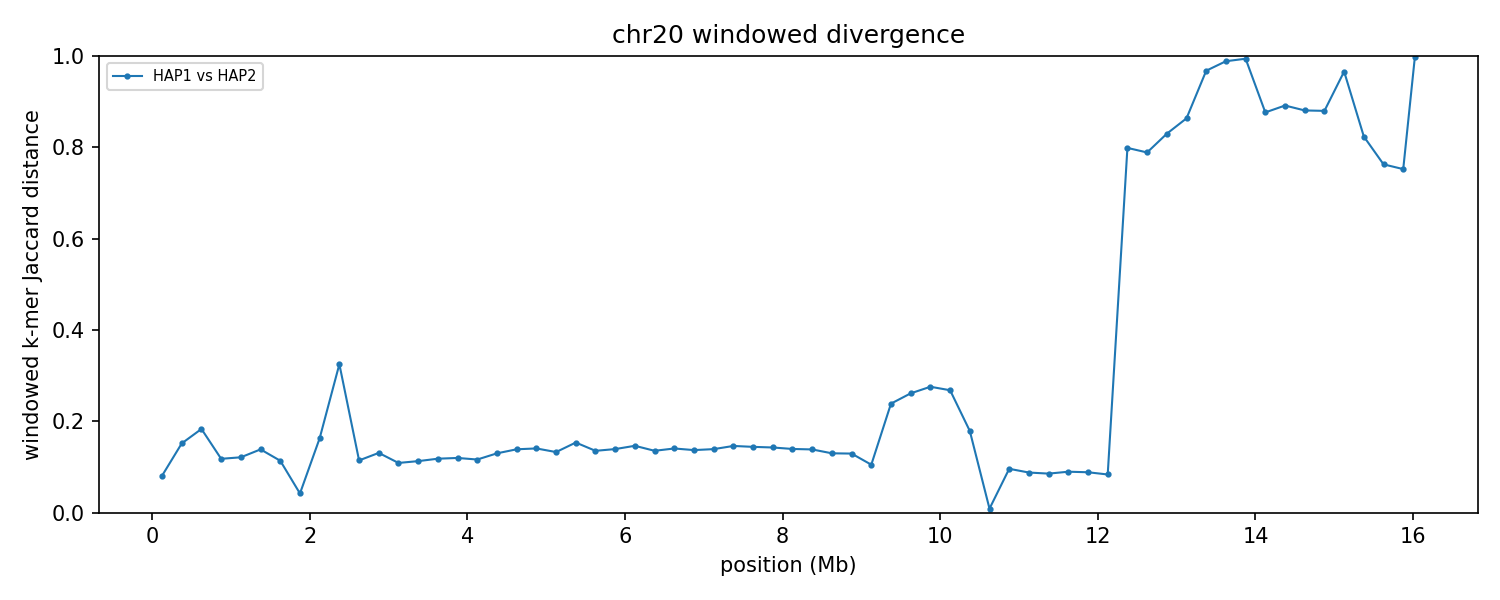

Values plotted in this chart, from the file beside it:
group	win_start	win_end	unit_a	unit_b	hap_a	hap_b	chrom_a	chrom_b	kmers_a	kmers_b	shared	union	jaccard_distance
chr20	1	250000	HAP1_chr20	HAP2_chr20	HAP1	HAP2	20	20	235092	234232	224794	244530	0.08071
chr20	250001	500000	HAP1_chr20	HAP2_chr20	HAP1	HAP2	20	20	225163	229816	208839	246140	0.1515
chr20	500001	750000	HAP1_chr20	HAP2_chr20	HAP1	HAP2	20	20	242398	240739	217217	265920	0.1831
chr20	750001	1000000	HAP1_chr20	HAP2_chr20	HAP1	HAP2	20	20	242818	243108	227760	258166	0.1178
chr20	1000001	1250000	HAP1_chr20	HAP2_chr20	HAP1	HAP2	20	20	240940	241878	225851	256967	0.1211
chr20	1250001	1500000	HAP1_chr20	HAP2_chr20	HAP1	HAP2	20	20	243124	242291	224663	260752	0.1384
chr20	1500001	1750000	HAP1_chr20	HAP2_chr20	HAP1	HAP2	20	20	237283	237891	223286	251888	0.1135
chr20	1750001	2000000	HAP1_chr20	HAP2_chr20	HAP1	HAP2	20	20	236569	227659	227155	237073	0.04183
chr20	2000001	2250000	HAP1_chr20	HAP2_chr20	HAP1	HAP2	20	20	230801	231224	210545	251480	0.1628
chr20	2250001	2500000	HAP1_chr20	HAP2_chr20	HAP1	HAP2	20	20	239151	238002	192284	284869	0.325
chr20	2500001	2750000	HAP1_chr20	HAP2_chr20	HAP1	HAP2	20	20	236231	237892	222698	251425	0.1143
chr20	2750001	3000000	HAP1_chr20	HAP2_chr20	HAP1	HAP2	20	20	197999	196837	183612	211224	0.1307
chr20	3000001	3250000	HAP1_chr20	HAP2_chr20	HAP1	HAP2	20	20	235522	236466	222427	249561	0.1087
chr20	3250001	3500000	HAP1_chr20	HAP2_chr20	HAP1	HAP2	20	20	238748	239095	224656	253187	0.1127
chr20	3500001	3750000	HAP1_chr20	HAP2_chr20	HAP1	HAP2	20	20	236885	237693	222409	252169	0.118
chr20	3750001	4000000	HAP1_chr20	HAP2_chr20	HAP1	HAP2	20	20	231058	232570	217064	246564	0.1196
chr20	4000001	4250000	HAP1_chr20	HAP2_chr20	HAP1	HAP2	20	20	244909	244107	229425	259591	0.1162
chr20	4250001	4500000	HAP1_chr20	HAP2_chr20	HAP1	HAP2	20	20	232228	235391	217588	250031	0.1298
chr20	4500001	4750000	HAP1_chr20	HAP2_chr20	HAP1	HAP2	20	20	242820	243571	225084	261307	0.1386
chr20	4750001	5000000	HAP1_chr20	HAP2_chr20	HAP1	HAP2	20	20	242871	242981	224571	261281	0.1405
chr20	5000001	5250000	HAP1_chr20	HAP2_chr20	HAP1	HAP2	20	20	238082	236081	220255	253908	0.1325
chr20	5250001	5500000	HAP1_chr20	HAP2_chr20	HAP1	HAP2	20	20	207496	207525	190272	224749	0.1534
chr20	5500001	5750000	HAP1_chr20	HAP2_chr20	HAP1	HAP2	20	20	237739	238820	220995	255564	0.1353
chr20	5750001	6000000	HAP1_chr20	HAP2_chr20	HAP1	HAP2	20	20	242966	243781	225185	261562	0.1391
chr20	6000001	6250000	HAP1_chr20	HAP2_chr20	HAP1	HAP2	20	20	235728	236189	217339	254578	0.1463
chr20	6250001	6500000	HAP1_chr20	HAP2_chr20	HAP1	HAP2	20	20	239158	237644	221101	255701	0.1353
chr20	6500001	6750000	HAP1_chr20	HAP2_chr20	HAP1	HAP2	20	20	236814	238673	219794	255693	0.1404
chr20	6750001	7000000	HAP1_chr20	HAP2_chr20	HAP1	HAP2	20	20	241220	240220	223038	258402	0.1369
chr20	7000001	7250000	HAP1_chr20	HAP2_chr20	HAP1	HAP2	20	20	237990	239072	220716	256346	0.139
chr20	7250001	7500000	HAP1_chr20	HAP2_chr20	HAP1	HAP2	20	20	228265	229040	210653	246652	0.146
chr20	7500001	7750000	HAP1_chr20	HAP2_chr20	HAP1	HAP2	20	20	237794	237902	219402	256294	0.1439
chr20	7750001	8000000	HAP1_chr20	HAP2_chr20	HAP1	HAP2	20	20	228890	228152	210981	246061	0.1426
chr20	8000001	8250000	HAP1_chr20	HAP2_chr20	HAP1	HAP2	20	20	239218	238726	221075	256869	0.1393
chr20	8250001	8500000	HAP1_chr20	HAP2_chr20	HAP1	HAP2	20	20	238158	237533	220179	255512	0.1383
chr20	8500001	8750000	HAP1_chr20	HAP2_chr20	HAP1	HAP2	20	20	240046	237998	222430	255614	0.1298
chr20	8750001	9000000	HAP1_chr20	HAP2_chr20	HAP1	HAP2	20	20	234633	239159	220531	253261	0.1292
chr20	9000001	9250000	HAP1_chr20	HAP2_chr20	HAP1	HAP2	20	20	218008	206288	200408	223888	0.1049
chr20	9250001	9500000	HAP1_chr20	HAP2_chr20	HAP1	HAP2	20	20	189448	179764	159594	209618	0.2386
chr20	9500001	9750000	HAP1_chr20	HAP2_chr20	HAP1	HAP2	20	20	229939	227541	194385	263095	0.2612
chr20	9750001	10000000	HAP1_chr20	HAP2_chr20	HAP1	HAP2	20	20	237647	238257	199923	275981	0.2756
chr20	10000001	10250000	HAP1_chr20	HAP2_chr20	HAP1	HAP2	20	20	235178	235799	199059	271918	0.2679
chr20	10250001	10500000	HAP1_chr20	HAP2_chr20	HAP1	HAP2	20	20	182453	216008	179672	218789	0.1788
chr20	10500001	10750000	HAP1_chr20	HAP2_chr20	HAP1	HAP2	20	20	212958	212451	211785	213624	0.008609
chr20	10750001	11000000	HAP1_chr20	HAP2_chr20	HAP1	HAP2	20	20	238006	237702	225876	249832	0.09589
chr20	11000001	11250000	HAP1_chr20	HAP2_chr20	HAP1	HAP2	20	20	236962	236400	225827	247535	0.0877
chr20	11250001	11500000	HAP1_chr20	HAP2_chr20	HAP1	HAP2	20	20	242342	241411	231095	252658	0.08535
chr20	11500001	11750000	HAP1_chr20	HAP2_chr20	HAP1	HAP2	20	20	231338	231884	220760	242462	0.08951
chr20	11750001	12000000	HAP1_chr20	HAP2_chr20	HAP1	HAP2	20	20	239742	239704	228648	250798	0.08832
chr20	12000001	12250000	HAP1_chr20	HAP2_chr20	HAP1	HAP2	20	20	242205	241267	231212	252260	0.08344
chr20	12250001	12500000	HAP1_chr20	HAP2_chr20	HAP1	HAP2	20	20	239259	244278	81013	402524	0.7987
chr20	12500001	12750000	HAP1_chr20	HAP2_chr20	HAP1	HAP2	20	20	239773	241259	83906	397126	0.7887
chr20	12750001	13000000	HAP1_chr20	HAP2_chr20	HAP1	HAP2	20	20	242504	232603	69106	406001	0.8298
chr20	13000001	13250000	HAP1_chr20	HAP2_chr20	HAP1	HAP2	20	20	231898	238420	56488	413830	0.8635
chr20	13250001	13500000	HAP1_chr20	HAP2_chr20	HAP1	HAP2	20	20	241637	229745	14724	456658	0.9678
chr20	13500001	13750000	HAP1_chr20	HAP2_chr20	HAP1	HAP2	20	20	241831	238529	5430	474930	0.9886
chr20	13750001	14000000	HAP1_chr20	HAP2_chr20	HAP1	HAP2	20	20	229877	236577	2760	463694	0.994
chr20	14000001	14250000	HAP1_chr20	HAP2_chr20	HAP1	HAP2	20	20	86313	222819	33996	275136	0.8764
chr20	14250001	14500000	HAP1_chr20	HAP2_chr20	HAP1	HAP2	20	20	198853	83106	27591	254368	0.8915
chr20	14500001	14750000	HAP1_chr20	HAP2_chr20	HAP1	HAP2	20	20	245198	239624	51652	433170	0.8808
chr20	14750001	15000000	HAP1_chr20	HAP2_chr20	HAP1	HAP2	20	20	239846	245854	52103	433597	0.8798
... 5 more rows
